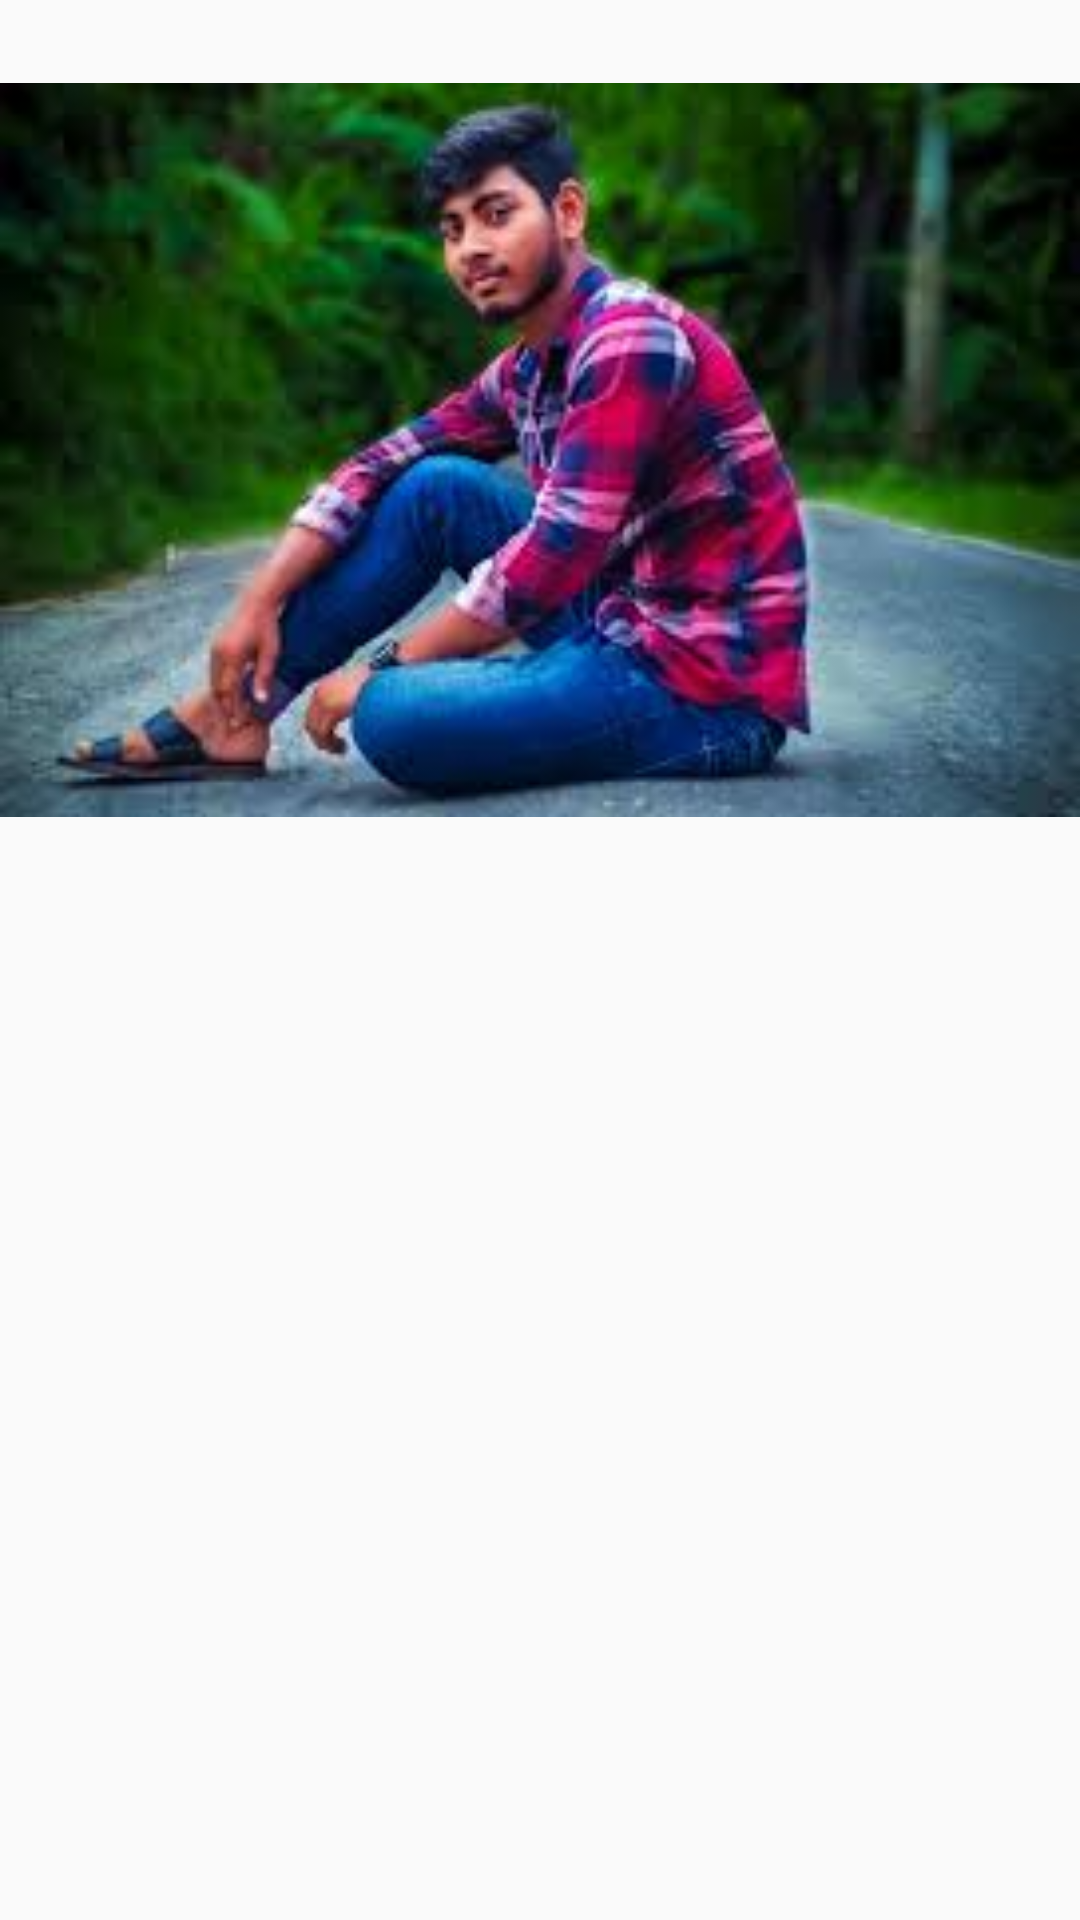

Reconstruct the res/layout file that produces this screen, plus the resources it refers to.
<!-- AndroidManifest.xml: application theme Theme.ImageSharedprefarencess -->
<!-- res/layout/activity_main.xml -->
<?xml version="1.0" encoding="utf-8"?>
<LinearLayout xmlns:android="http://schemas.android.com/apk/res/android"
    xmlns:app="http://schemas.android.com/apk/res-auto"
    xmlns:tools="http://schemas.android.com/tools"
    android:layout_width="match_parent"
    android:layout_height="match_parent"
    tools:context=".MainActivity"
    android:orientation="vertical"
    >

    <ImageView
        android:id="@+id/first_image"
        android:layout_width="match_parent"
        android:layout_height="300dp"
        android:layout_gravity="top"
        android:src="@drawable/images"
        tools:ignore="ContentDescription" />

</LinearLayout>
<!-- resources referenced by this layout -->
<resources>
  <!-- drawable images: jpg bitmap (drawable, 8545 bytes) -->
  <style name="Theme.ImageSharedprefarencess" parent="Base.Theme.ImageSharedprefarencess" />
  <style name="Base.Theme.ImageSharedprefarencess" parent="Theme.AppCompat.DayNight.NoActionBar">
          
          
      </style>
</resources>
